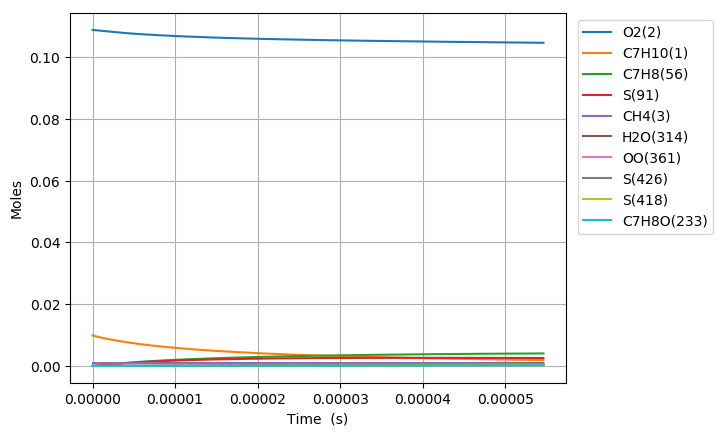

The file beside this chart, header and first rows:
Time (s), Volume (m^3), N2, Ar, He, Ne, C7H10(1), O2(2), CH4(3), C7H10(22), C7H9(6), C7H11(26), S(72), C7H9O2(62), C7H9O2(61), S(86), S(91), S(127), C7H8(56), S(123), C7H8(208), C7H11O(87), OH(D)(150), S(292)
0.0, 0.002155, 0.8813, 0.0, 0.0, 0.0, 0.00989, 0.1088, 0.001, 0.0, 0.0, 0.0, 0.0, 0.0, 0.0, 0.0, 0.0, 0.0, 0.0, 0.0, 0.0, 0.0, 0.0, 0.0
7.721827118768931e-19, 0.002155, 0.8813, 0.0, 0.0, 0.0, 0.00989, 0.1088, 0.001, 3.7206022853491893e-17, 3.1308460502875996e-16, 3.1308456050888349e-16, 1.105996780103586e-24, 1.1028483965844846e-24, 8.127195297283181e-25, 1.0095012061185096e-34, 2.0181117804282301e-39, 1.473502262156269e-34, 3.1793007654983713e-29, 6.9280106922419985e-40, 2.3920957887859532e-43, 9.8110576918191083e-54, 5.737602807763909e-48, 1.3326524509950125e-59
2.1621115932553005e-18, 0.002155, 0.8813, 0.0, 0.0, 0.0, 0.00989, 0.1088, 0.001, 1.0417686398972516e-16, 8.7663688789211707e-16, 8.7663676584120357e-16, 6.6802205130283536e-24, 6.6429358491300071e-24, 4.9088244504920474e-24, 1.1951639104636241e-33, 2.3959023782939738e-38, 1.734091293301637e-33, 1.9202976518759472e-28, 8.2241721662993518e-39, 2.839896102343866e-42, 2.1946919068013363e-52, 1.2834783053459527e-46, 5.4992216508805142e-58
4.941969356012116e-18, 0.002155, 0.8813, 0.0, 0.0, 0.0, 0.00989, 0.1088, 0.001, 2.3811854626198312e-16, 2.0037414290098611e-15, 2.0037411621711632e-15, 3.2162385783505172e-23, 3.1798291164246891e-23, 2.3633861290095623e-23, 1.1664546777940261e-32, 2.3523112463343543e-37, 1.6710883460413919e-32, 9.2454064692493068e-28, 8.0729271265656235e-38, 2.7882267954137065e-41, 4.3363306341045652e-51, 2.5359351752315486e-45, 2.1754320889802954e-56
1.0501684881525747e-17, 0.002155, 0.8813, 0.0, 0.0, 0.0, 0.00989, 0.1088, 0.001, 5.0600191080566472e-16, 4.2579504139435413e-15, 4.2579498974923608e-15, 1.4046158506118083e-22, 1.3727574530370035e-22, 1.0321514641905486e-22, 1.0195389007046949e-31, 2.0805927828246939e-36, 1.4250179701747156e-31, 4.0377118110759151e-27, 7.1375433438086925e-37, 2.466154957334451e-40, 7.7162301950246743e-50, 4.5125556072860462e-44, 7.7639244878469984e-55
2.1621115932553007e-17, 0.002155, 0.8813, 0.0, 0.0, 0.0, 0.00989, 0.1088, 0.001, 1.0417686398896902e-15, 8.7663680033180382e-15, 8.766367138779884e-15, 5.8639943872168843e-22, 5.601840265002656e-22, 4.3090179051390124e-22, 8.3718586261985797e-31, 1.7488637996321892e-35, 1.1173010420405879e-30, 1.6856651225165538e-26, 5.9947139573269032e-36, 2.0729517264539877e-39, 1.3014420125294322e-48, 7.6110662637136097e-43, 2.6232288335340348e-53
4.3859978034607526e-17, 0.002155, 0.8813, 0.0, 0.0, 0.0, 0.00989, 0.1088, 0.001, 2.1133020980443916e-15, 1.7783201724514448e-14, 1.7783200703935617e-14, 2.3956328079138107e-21, 2.1894013975192086e-21, 1.7603652038358438e-21, 6.5599644601013601e-30, 1.4338245304326762e-34, 8.0689762232820724e-30, 6.8864914426442979e-26, 4.9069405705636991e-35, 1.6995308883373491e-38, 2.137579725778447e-47, 1.2501139289202546e-41, 8.6244329519301811e-52
8.833770223871656e-17, 0.002155, 0.8813, 0.0, 0.0, 0.0, 0.00989, 0.1088, 0.001, 4.2563690143003943e-15, 3.5816863779276386e-14, 3.5816864164571053e-14, 9.6835289278831601e-21, 8.13890915978934e-21, 7.1156032425277818e-21, 4.8787971913926633e-29, 1.1611488055272486e-33, 5.2672440775995388e-29, 2.7836294883225554e-25, 3.9610506070332197e-34, 1.3763238986543798e-37, 3.4649704557043443e-46, 2.0264691769108928e-40, 2.7972041884076892e-50
1.7729315064693466e-16, 0.002155, 0.8813, 0.0, 0.0, 0.0, 0.00989, 0.1088, 0.001, 8.5425028465987991e-15, 7.1884169002735182e-14, 7.188417640714786e-14, 3.8937028596290378e-20, 2.8138151785131283e-20, 2.8610930717057137e-20, 3.3724362965951053e-28, 9.3459442400260108e-33, 3.0434369304423135e-28, 1.1192848410945446e-24, 3.1679150045151429e-33, 1.1077847953422029e-36, 5.5797823933855813e-45, 3.2635038820792903e-39, 9.0108574367342519e-49
3.552040474633708e-16, 0.002155, 0.8813, 0.0, 0.0, 0.0, 0.00989, 0.1088, 0.001, 1.7114770510341217e-14, 1.4401871676463639e-13, 1.4401874217760537e-13, 1.5615477713602553e-19, 8.7681440790000988e-20, 1.1473785178453767e-19, 2.1051996367084e-27, 7.4995452840001663e-32, 1.553294100768714e-27, 4.4888305150014718e-24, 2.5100930242474043e-32, 8.8892693128393956e-36, 8.9553559183047435e-44, 5.2384471806736605e-38, 2.8927425178605961e-47
7.110258410962431e-16, 0.002155, 0.8813, 0.0, 0.0, 0.0, 0.00989, 0.1088, 0.001, 3.4259305834408474e-14, 2.8828760599004946e-13, 2.8828763886037685e-13, 6.2543262871704905e-19, 2.4053061588209323e-19, 4.5951170002559048e-19, 1.1629913141416087e-26, 6.0087842244209945e-31, 7.1694269534097197e-27, 1.7978720012005457e-23, 1.9617377743982561e-31, 7.1222241652763621e-35, 1.4347337112879159e-42, 8.3945376451953717e-37, 9.2694493340894185e-46
1.422669428361988e-15, 0.002155, 0.8813, 0.0, 0.0, 0.0, 0.00989, 0.1088, 0.001, 6.8548376468872667e-14, 5.7682465730577723e-13, 5.7682449279847474e-13, 2.5033526187173449e-18, 5.8342106950918932e-19, 1.8389392471406192e-18, 5.7146464678308541e-26, 4.8107159866652638e-30, 3.0977313574385176e-26, 7.1961624430427688e-23, 1.4968740951509289e-30, 5.7020974141145569e-34, 2.2959769135587139e-41, 1.3440164288425397e-35, 2.9668546947193924e-44
2.845956602893477e-15, 0.002155, 0.8813, 0.0, 0.0, 0.0, 0.00989, 0.1088, 0.001, 1.3712651768311975e-13, 1.1538959780113897e-12, 1.1538944430059199e-12, 1.001660871431642e-17, 1.2929557036203067e-18, 7.35571388054213e-18, 2.570022228456488e-25, 3.8500909206328516e-29, 1.2891000767855612e-25, 2.8793941898914346e-22, 1.0947166031981482e-29, 4.5633918494357207e-33, 3.6703730460733094e-40, 2.1506526918268423e-34, 9.4860096462737357e-43
5.692530951956456e-15, 0.002155, 0.8813, 0.0, 0.0, 0.0, 0.00989, 0.1088, 0.001, 2.7428279989288886e-13, 2.3080275912851733e-12, 2.3080193130740368e-12, 4.0072457142806628e-17, 2.7202572002702341e-18, 2.9408158057944597e-17, 1.093871206437914e-24, 3.0807474172863725e-28, 5.2581902831742224e-25, 1.1519388631651242e-21, 7.4625034714055443e-29, 3.6513769568009048e-32, 5.8588528954620824e-39, 3.4396745467516186e-33, 3.028560673032496e-41
1.1385679650082413e-14, 0.002155, 0.8813, 0.0, 0.0, 0.0, 0.00989, 0.1088, 0.001, 5.4859536343752688e-13, 4.6162468387990407e-12, 4.6162089344488865e-12, 1.6029887327721043e-16, 5.5763017028122539e-18, 1.1748659741854768e-16, 4.5167829328753782e-24, 2.4649755091405054e-27, 2.1219510279532085e-24, 4.6080806264732909e-21, 4.5927140160175871e-28, 2.9213315573277585e-31, 9.3276699574604132e-38, 5.4974394774266191e-32, 9.6441281280080491e-40
1.707882834820837e-14, 0.002155, 0.8813, 0.0, 0.0, 0.0, 0.00989, 0.1088, 0.001, 8.2290792610726495e-13, 6.9244222104996278e-12, 6.9243384396879544e-12, 3.4063738313256195e-16, 8.4323597554587641e-18, 2.4943679535701444e-16, 9.6888176525375301e-24, 7.0487500386173394e-27, 4.5185397578795052e-24, 9.7923328916141e-21, 1.1450076576940021e-27, 8.3533085509526361e-31, 3.4249469493617124e-37, 2.0223029882764685e-31, 4.3943529149746333e-39
2.2771977046334327e-14, 0.002155, 0.8813, 0.0, 0.0, 0.0, 0.00989, 0.1088, 0.001, 1.0972204879021036e-12, 9.2325538080084049e-12, 9.2324078314167258e-12, 5.8108536126707942e-16, 1.1288366714531015e-17, 4.251571950812544e-16, 1.6609900030237927e-23, 1.4868766263167269e-26, 7.713732276414358e-24, 1.6704663380449868e-20, 2.156213451693525e-27, 1.7619636611803817e-30, 8.66754827472594e-37, 5.1263965368748725e-31, 1.3074534466608495e-38
3.4158274442586244e-14, 0.002155, 0.8813, 0.0, 0.0, 0.0, 0.00989, 0.1088, 0.001, 1.645845609438446e-12, 1.3848714581796959e-11, 1.3848405540289938e-11, 1.2030464156375159e-15, 1.7000254284744115e-17, 8.7900986571999274e-16, 3.4556735690742067e-23, 4.0616366959693474e-26, 1.5972660408888572e-23, 3.4584918554573353e-20, 4.9790285319156186e-27, 4.8124683952210997e-30, 3.0200581161110758e-36, 1.791178080484889e-30, 5.7052239971933108e-38
4.554457183883816e-14, 0.002155, 0.8813, 0.0, 0.0, 0.0, 0.00989, 0.1088, 0.001, 2.1944707277574733e-12, 1.8464715222519079e-11, 1.8464182212154386e-11, 2.046029615199704e-15, 2.2711943378622317e-17, 1.4929809408949129e-15, 5.8934809005977652e-23, 8.4992468613868382e-26, 2.7153009034574174e-23, 5.8819667165375467e-20, 9.0763995384830837e-27, 1.0069250464342326e-29, 7.5236801263604922e-36, 4.4724620792021804e-30, 1.6582487705682847e-37
5.693086923509007e-14, 0.002155, 0.8813, 0.0, 0.0, 0.0, 0.00989, 0.1088, 0.001, 2.7430958426293784e-12, 2.3080544965665375e-11, 2.3079722076198883e-11, 3.125804709737189e-15, 2.8423421355751323e-17, 2.2778338813992723e-15, 9.0202983526189832e-23, 1.5474283554691908e-25, 4.1451161542565785e-23, 8.9862587717070961e-20, 1.4560316618062806e-26, 1.8330558720915678e-29, 1.59138689933514e-35, 9.4819078039027899e-30, 4.0163790621977142e-37
7.97034640275939e-14, 0.002155, 0.8813, 0.0, 0.0, 0.0, 0.00989, 0.1088, 0.001, 3.8403460618153073e-12, 3.2311685555102019e-11, 3.2310076624833851e-11, 6.0104855795988583e-15, 3.9845734772939177e-17, 4.3663884973529636e-15, 1.7383897275279297e-22, 4.086752040474041e-25, 7.9514056808034568e-23, 1.7279915575238218e-19, 2.9774096431627101e-26, 4.8396811214782451e-29, 5.7731704749678189e-35, 3.4656112360411072e-29, 2.0582510437229267e-36
1.2524865361260157e-13, 0.002155, 0.8813, 0.0, 0.0, 0.0, 0.00989, 0.1088, 0.001, 6.0348464582140015e-12, 5.0771929297192124e-11, 5.0767903423398136e-11, 1.4661952136371908e-14, 6.2687840417092142e-17, 1.0580743180436607e-14, 4.2497359308648766e-22, 1.5811232652535968e-24, 1.9281015657363647e-22, 4.2155701494789893e-19, 7.6874265389014667e-26, 1.8712967648564334e-28, 3.5763219879756849e-34, 2.1852075279596071e-28, 2.1737385375912993e-35
1.6296136857433805e-13, 0.002155, 0.8813, 0.0, 0.0, 0.0, 0.00989, 0.1088, 0.001, 7.8519552847691703e-12, 6.6055500375779276e-11, 6.6048599532305271e-11, 2.4735924257452234e-14, 8.1599234274461785e-17, 1.7763048208314763e-14, 7.1760360033057058e-22, 3.3974581027115585e-24, 3.2378185955992639e-22, 7.1124104285226706e-19, 1.325437782496655e-25, 4.0194044025566581e-28, 9.4161546833840765e-34, 5.8032258155487955e-28, 6.8962591930534303e-35
2.0067408353607453e-13, 0.002155, 0.8813, 0.0, 0.0, 0.0, 0.00989, 0.1088, 0.001, 9.6690640729284594e-12, 8.1337259661002239e-11, 8.1326660394556922e-11, 3.7444965692646795e-14, 1.0050838603112349e-16, 2.6756971526509425e-14, 1.0869080827424326e-21, 6.2583446263444583e-24, 4.8780721939812233e-22, 1.0767294513575355e-18, 2.0304064014382264e-25, 7.4010009882030893e-28, 2.0590826873313194e-33, 1.2812714576437257e-27, 1.7988971860328384e-34
2.38386798497811e-13, 0.002155, 0.8813, 0.0, 0.0, 0.0, 0.00989, 0.1088, 0.001, 1.1486172822694983e-11, 9.661723229283449e-11, 9.6602086909369004e-11, 5.2788177251396738e-14, 1.1941532679995766e-16, 3.7537373152276278e-14, 1.5328608759385068e-21, 1.0378067661001973e-23, 6.8442754765075654e-22, 1.5180082869143067e-18, 2.8815904036024018e-25, 1.2267989159203253e-27, 3.9215997968616892e-33, 2.4620494088350363e-27, 3.9472849650599874e-34
2.760995134595475e-13, 0.002155, 0.8813, 0.0, 0.0, 0.0, 0.00989, 0.1088, 0.001, 1.33032815340701e-11, 1.1189544556321944e-10, 1.1187487992807631e-10, 7.0764707617275414e-14, 1.3832009035462952e-16, 5.0076961122824972e-14, 2.0554372085627385e-21, 1.5993705668373724e-23, 9.1314489219530625e-22, 2.0350663413353136e-18, 3.8767601131771442e-25, 1.8898714374639763e-27, 6.7992240388263396e-33, 4.3057439214895714e-27, 7.7343419147405965e-34
3.5152494338302047e-13, 0.002155, 0.8813, 0.0, 0.0, 0.0, 0.00989, 0.1088, 0.001, 1.6937498841647215e-11, 1.4244668685239199e-10, 1.4241256818924834e-10, 1.1461501274563861e-13, 1.7612320070002346e-16, 8.0340863271271409e-14, 3.33038157839293e-21, 3.2539939821938325e-23, 1.4651768603277002e-21, 3.2964889237339901e-18, 6.2914753682623607e-25, 3.8420037772780612e-27, 1.6715089948552223e-32, 1.0760747924475721e-26, 2.3269099191272173e-33
4.1940783031414615e-13, 0.002155, 0.8813, 0.0, 0.0, 0.0, 0.00989, 0.1088, 0.001, 2.0208294287171438e-11, 1.6993704295719386e-10, 1.6988748862630266e-10, 1.6307867913572231e-13, 2.1013887068837255e-16, 1.133388315822631e-13, 4.7396640797317562e-21, 5.4846352402087872e-23, 2.0671073241097383e-21, 4.6908473867201869e-18, 8.9362438634454354e-25, 6.4711246016192718e-27, 3.2361978425719847e-32, 2.1134936971103742e-26, 5.2421273268038616e-33
4.872907172452719e-13, 0.002155, 0.8813, 0.0, 0.0, 0.0, 0.00989, 0.1088, 0.001, 2.3479089608311718e-11, 1.9742210219907775e-10, 1.9735388851014836e-10, 2.2006232449438005e-13, 2.4414798579394502e-16, 1.5163309511800724e-13, 6.3968584338467994e-21, 8.5671538686048529e-23, 2.7656706856062542e-21, 6.3305960226987966e-18, 1.2014570244696325e-24, 1.0100873011857515e-26, 5.6880300505571596e-32, 3.7672073559284445e-26, 1.0509302450303615e-32
5.551736041763976e-13, 0.002155, 0.8813, 0.0, 0.0, 0.0, 0.00989, 0.1088, 0.001, 2.6749884805068112e-11, 2.2490201164269661e-10, 2.2481177233309934e-10, 2.8556145657826759e-13, 2.7815072800957807e-16, 1.9507658908694582e-13, 8.3018339267568908e-21, 1.2643270808406849e-22, 3.5581836924008798e-21, 8.2156886538400056e-18, 1.5514441518110689e-24, 1.4896024633766017e-26, 9.3018460155062962e-32, 6.2474817537751094e-26, 1.9350222659577016e-32
6.230564911075232e-13, 0.002155, 0.8813, 0.0, 0.0, 0.0, 0.00989, 0.1088, 0.001, 3.0020679877440605e-11, 2.5237691174966675e-10, 2.5226114451717013e-10, 3.5957165344170385e-13, 3.1214727115693073e-16, 2.4352885173966515e-13, 1.0454461889981656e-20, 1.7853056977889746e-22, 4.4420835670638189e-21, 1.0346081286720393e-17, 1.942438402507991e-24, 2.1018918828659233e-26, 1.4378408932011642e-31, 9.7934691145537602e-26, 3.3342740471884539e-32
6.909393780386489e-13, 0.002155, 0.8813, 0.0, 0.0, 0.0, 0.00989, 0.1088, 0.001, 3.3291474825429374e-11, 2.798469386216011e-10, 2.7970200947776804e-10, 4.4208849974659605e-13, 3.4613778366205571e-16, 2.9685378133486553e-13, 1.2854613847306418e-20, 2.4336365879007395e-22, 5.4148870821526266e-21, 1.2721730932330506e-17, 2.3733280294919644e-24, 2.863118528983243e-26, 2.1239495189563731e-31, 1.4670429411168736e-25, 5.4431498712815662e-32
7.588222649697746e-13, 0.002155, 0.8813, 0.0, 0.0, 0.0, 0.00989, 0.1088, 0.001, 3.6562269649034678e-11, 3.0731222507305177e-10, 3.0713437164077249e-10, 5.3310756968270455e-13, 3.8012242988339522e-16, 3.5491856319577829e-13, 1.5502161017801007e-20, 3.2233548241525404e-22, 6.4741709839531159e-21, 1.5342595446127005e-17, 2.8430281321934808e-24, 3.7894599722478843e-26, 3.0225535019789108e-31, 2.116855697629447e-25, 8.4941544976470922e-32
8.94588038832026e-13, 0.002155, 0.8813, 0.0, 0.0, 0.0, 0.00989, 0.1088, 0.001, 4.3103858923095658e-11, 3.6222909049000663e-10, 3.6197360527951878e-10, 7.4063467520619821e-13, 4.4807475927323283e-16, 4.8475390772526679e-13, 2.1538925816342518e-20, 5.2833538362783207e-22, 8.842805911588288e-21, 2.1319806436260249e-17, 3.8946629759718083e-24, 6.2022650772982314e-26, 5.6024273325509386e-31, 4.0320678330208209e-25, 1.8573101370726657e-31
1e-12, 0.002155, 0.8813, 0.0, 0.0, 0.0, 0.00989, 0.1088, 0.001, 4.8182913005244412e-11, 4.0485583971985188e-10, 4.0452874506756457e-10, 9.2518270422481351e-13, 5.0081970005735687e-16, 5.9764593717219551e-13, 2.6907454195388511e-20, 7.3839020221196209e-22, 1.0902361758580984e-20, 2.6636780330583496e-17, 4.8101482959156909e-24, 8.6584371584928298e-26, 8.486033819025747e-31, 6.2344921002612683e-25, 3.1513835781307539e-31
1.051801682086544e-12, 0.002155, 0.8813, 0.0, 0.0, 0.0, 0.00989, 0.1088, 0.001, 5.0678868211490824e-11, 4.2579981177580674e-10, 4.2543375004205402e-10, 1.0233698040550637e-12, 5.267350833395076e-16, 6.5684308043002028e-13, 2.976378758672369e-20, 8.5947274385300766e-22, 1.1982336786697656e-20, 2.9466191632711316e-17, 5.2905029606708399e-24, 1.0072721629412144e-25, 1.0236605279396789e-30, 7.595441923977968e-25, 4.0028530813460654e-31
1.209015325341062e-12, 0.002155, 0.8813, 0.0, 0.0, 0.0, 0.00989, 0.1088, 0.001, 5.825387683274266e-11, 4.8934857918070392e-10, 4.8884841495859175e-10, 1.3515817023206566e-12, 6.053682394155038e-16, 8.5088308303762653e-13, 3.931191907478449e-20, 1.3068496378623102e-21, 1.5522368806617527e-20, 3.8926722630946131e-17, 6.8661470112328907e-24, 1.5290331662662436e-25, 1.7126974852881197e-30, 1.3085559203891013e-24, 7.7301216474545895e-31
1.3662289685955799e-12, 0.002155, 0.8813, 0.0, 0.0, 0.0, 0.00989, 0.1088, 0.001, 6.5828884786852633e-11, 5.5287675470725848e-10, 5.5221765484607583e-10, 1.7252155538943835e-12, 6.8397591298312551e-16, 1.0655119116933554e-12, 5.0181725257451207e-20, 1.8882294550704815e-21, 1.9438051698923113e-20, 4.9700969279858269e-17, 8.61046957276541e-24, 2.2055922910077974e-25, 2.6814496867995945e-30, 2.1070079692927794e-24, 1.3736628242483356e-30
1.5234426118500979e-12, 0.002155, 0.8813, 0.0, 0.0, 0.0, 0.00989, 0.1088, 0.001, 7.3403892073821951e-11, 6.1638561573244733e-10, 6.155415244492221e-10, 2.1442166148897446e-12, 7.6255968479987976e-16, 1.2994521882042735e-12, 6.2371613213147419e-20, 2.6214734073482822e-21, 2.3706079218207232e-20, 6.1788528511588863e-17, 1.0513036357316102e-23, 3.0570166756647633e-25, 3.9863123419541444e-30, 3.2176715851940168e-24, 2.2873003467207952e-30
1.6806562551046159e-12, 0.002155, 0.8813, 0.0, 0.0, 0.0, 0.00989, 0.1088, 0.001, 8.0978898693651714e-11, 6.7987636061055313e-10, 6.7882007845074746e-10, 2.6085302034142753e-12, 8.4112103783246697e-16, 1.5515055571449113e-12, 7.5879991824181005e-20, 3.5245429880130574e-21, 2.8304586919166577e-20, 7.5189022508719241e-17, 1.2564058576479625e-23, 4.103361416541654e-25, 5.6855085427458236e-30, 4.7089477470389904e-24, 3.6148764160635057e-30
1.837869898359134e-12, 0.002155, 0.8813, 0.0, 0.0, 0.0, 0.00989, 0.1088, 0.001, 8.8553904646342787e-11, 7.4335011351809768e-10, 7.4205337147184429e-10, 3.1181016990956468e-12, 9.196613632524029e-16, 1.8205478409192338e-12, 9.0705271762954809e-20, 4.6155005266559717e-21, 3.3213063758885755e-20, 8.9902097213016368e-17, 1.4754353364966295e-23, 5.3646708410511176e-25, 7.8387617882746569e-30, 6.654528181803031e-24, 5.4736663324962828e-30
1.9950835416136516e-12, 0.002155, 0.8813, 0.0, 0.0, 0.0, 0.00989, 0.1088, 0.001, 9.6128909931895893e-11, 8.0680792851894264e-10, 8.0524145806936696e-10, 3.6728765458960169e-12, 9.9818196546659054e-16, 2.1055249746570982e-12, 1.0684586557385761e-19, 5.9125085103650531e-21, 3.8412277927494713e-20, 1.0592742106533626e-16, 1.7075310574828772e-23, 6.8609782978718362e-25, 1.0507057664317046e-29, 9.133101110996539e-24, 7.9975996363072903e-30
2.1522971848681694e-12, 0.002155, 0.8813, 0.0, 0.0, 0.0, 0.00989, 0.1088, 0.001, 1.0370391455031168e-10, 8.7025079457664234e-10, 8.6838439273340258e-10, 4.2728002545409488e-12, 1.076684068320118e-15, 2.4054479938567316e-12, 1.2430018774394018e-19, 7.4338286415141444e-21, 4.3884185395821169e-20, 1.2326468341652614e-16, 1.9518851831963613e-23, 8.6123058202792789e-25, 1.3752385247794713e-29, 1.2227987884936797e-23, 1.1337632568345761e-29
2.309510828122687e-12, 0.002155, 0.8813, 0.0, 0.0, 0.0, 0.00989, 0.1088, 0.001, 1.1127891850159065e-10, 9.3367963950230908e-10, 9.3148222988736817e-10, 4.9178184024233969e-12, 1.1551688199817586e-15, 2.7193890865167444e-12, 1.4306665470012176e-19, 9.1978214238513461e-21, 4.9611857885054894e-20, 1.419135932511602e-16, 2.2077398287818349e-23, 1.0638664270545017e-24, 1.7637578589360447e-29, 1.6026859977920255e-23, 1.5661999606967375e-29
2.466724471377205e-12, 0.002155, 0.8813, 0.0, 0.0, 0.0, 0.00989, 0.1088, 0.001, 1.1885392178573322e-10, 9.9709533352451079e-10, 9.9453502388896246e-10, 5.6078766326509822e-12, 1.2336372973617253e-15, 3.0464780232336364e-12, 1.631436847814675e-19, 1.12229460234559e-20, 5.5579417732534399e-20, 1.618738780316068e-16, 2.4743841458546614e-23, 1.296005375835986e-24, 2.2226212792434502e-29, 2.0621485295875702e-23, 2.115640809964859e-29
2.6239381146317227e-12, 0.002155, 0.8813, 0.0, 0.0, 0.0, 0.00989, 0.1088, 0.001, 1.2642892440273979e-10, 1.0604986926845199e-09, 1.0575428290308087e-09, 6.3429206534056748e-12, 1.312090510313298e-15, 3.3858987619507949e-12, 1.8452969822055673e-19, 1.3527760169005955e-20, 6.1771975944115877e-20, 1.8314528260957459e-16, 2.7511515490852874e-23, 1.5596464081505088e-24, 2.7582522117188448e-29, 2.610748720607178e-23, 2.802421309976808e-29
2.9383654011407587e-12, 0.002155, 0.8813, 0.0, 0.0, 0.0, 0.00989, 0.1088, 0.001, 1.4157892763534598e-10, 1.187271419963684e-09, 1.1834236895783723e-09, 7.9477492265880651e-12, 1.4689548722022309e-15, 4.0987220967672745e-12, 2.3122236562782061e-19, 1.905117894851823e-20, 7.4777104131983769e-20, 2.2962051105557441e-16, 3.3325939918709828e-23, 2.1894256118918185e-24, 4.0857957647872777e-29, 4.0153938863721928e-23, 4.6782715885636876e-29
3.2527926876497947e-12, 0.002155, 0.8813, 0.0, 0.0, 0.0, 0.00989, 0.1088, 0.001, 1.5672892819941113e-10, 1.3140033907051068e-09, 1.3091252445661773e-09, 9.7318710922455978e-12, 1.6257687977531011e-15, 4.8522897203041231e-12, 2.8313205674979864e-19, 2.5918500435505933e-20, 8.85256271869204e-20, 2.8133754540629428e-16, 3.947517807789431e-23, 2.9691761737006839e-24, 5.7988388124140177e-29, 5.8999400851615786e-23, 7.3923591859766209e-29
3.5672199741588306e-12, 0.002155, 0.8813, 0.0, 0.0, 0.0, 0.00989, 0.1088, 0.001, 1.7187892609493683e-10, 1.4406995054056051e-09, 1.4346479259855873e-09, 1.1694854265380795e-11, 1.7825383513438256e-15, 5.6417011310290359e-12, 3.4024620181355074e-19, 3.4281706455259086e-20, 1.0292813361594587e-19, 3.382948674582791e-16, 4.5919200146878814e-23, 3.914855142650059e-24, 7.9505426432334756e-29, 8.3524594897434985e-23, 1.1172497090273851e-28
3.881647260667866e-12, 0.002155, 0.8813, 0.0, 0.0, 0.0, 0.00989, 0.1088, 0.001, 1.8702892132192423e-10, 1.567364075965469e-09, 1.5599921647854657e-09, 1.3836267803468518e-11, 1.9392688689624711e-15, 6.4626444245006933e-12, 4.0255226137969169e-19, 4.4294329545931682e-20, 1.179059511013099e-19, 4.0049114828628297e-16, 5.2622784272160192e-23, 5.0424050769840501e-24, 1.0594718409254296e-28, 1.1465204680969524e-22, 1.6276069478281862e-28
4.196074547176902e-12, 0.002155, 0.8813, 0.0, 0.0, 0.0, 0.00989, 0.1088, 0.001, 2.0217891388037417e-10, 1.6940008953606442e-09, 1.6851583908764798e-09, 1.6155681802157882e-11, 2.0959650444267759e-15, 7.3113266211206338e-12, 4.7003772621732645e-19, 5.6111445263348095e-20, 1.3338987530412895e-19, 4.6792522592913355e-16, 5.9554947448880234e-23, 6.3677546275429083e-24, 1.3785794700611315e-28, 1.5334111664749985e-22, 2.2990366301472998e-28
4.510501833685937e-12, 0.002155, 0.8813, 0.0, 0.0, 0.0, 0.00989, 0.1088, 0.001, 2.1732890377028734e-10, 1.8206132997097278e-09, 1.8101470331344365e-09, 1.8652667391934743e-11, 2.2526310061922255e-15, 8.1844115990798892e-12, 5.4269011720693683e-19, 6.9889664490180261e-20, 1.4931903742766123e-19, 5.4059608552992586e-16, 6.6688438524732698e-23, 7.9068190553563631e-24, 1.7578788950896068e-28, 2.0058357111263596e-22, 3.1632913471583164e-28
4.824929120194973e-12, 0.002155, 0.8813, 0.0, 0.0, 0.0, 0.00989, 0.1088, 0.001, 2.3247889099166447e-10, 1.9472042237144403e-09, 1.9349585194022087e-09, 2.1326796736197955e-11, 2.4092703859598009e-15, 9.0789646538333983e-12, 6.204969852844036e-19, 8.5787125451495333e-20, 1.6563989268407243e-19, 6.1850284160627303e-16, 7.3999285332815935e-23, 9.6755006600749076e-24, 2.2029284496494293e-28, 2.5739962595262811e-22, 4.2551797039514519e-28
5.1393564067040084e-12, 0.002155, 0.8813, 0.0, 0.0, 0.0, 0.00989, 0.1088, 0.001, 2.4762887554450617e-10, 2.0737762493576383e-09, 2.0595932764915573e-09, 2.4177643029439701e-11, 2.5658863789398962e-15, 9.9924038000379961e-12, 7.0344591138806045e-19, 1.0396348567867151e-19, 1.823053317799846e-19, 7.0164472247096157e-16, 8.146639690044864e-23, 1.1689689144422107e-23, 2.7193419629674155e-28, 3.248344686847514e-22, 5.6125973764440634e-28
5.453783693213044e-12, 0.002155, 0.8813, 0.0, 0.0, 0.0, 0.00989, 0.1088, 0.001, 2.6277885742881291e-10, 2.2003316482598714e-09, 2.1840517301856112e-09, 2.7204780494759314e-11, 2.7224817962686797e-15, 1.0922457414959614e-11, 7.9152450638635006e-19, 1.2457991416517565e-19, 1.9927390810451485e-19, 7.9002105667352273e-16, 8.9071217458423226e-23, 1.3965261944190638e-23, 3.3127884568772372e-28, 4.0395523505838454e-22, 7.2765571531895806e-28
5.7682109797220795e-12, 0.002155, 0.8813, 0.0, 0.0, 0.0, 0.00989, 0.1088, 0.001, 2.7792883664458506e-10, 2.3268724187707317e-09, 2.3083343052416944e-09, 3.0407784381049003e-11, 2.8790591109087469e-15, 1.186712714708412e-11, 8.847204109959356e-19, 1.4779908368814404e-19, 2.1650916098293432e-19, 8.8363126112634792e-16, 9.6797423459199733e-23, 1.6518084529971099e-23, 3.9889918234182453e-28, 4.9584836226394809e-22, 9.2912188135530763e-28
6.082638266231115e-12, 0.002155, 0.8813, 0.0, 0.0, 0.0, 0.00989, 0.1088, 0.001, 2.9307881319182338e-10, 2.4534003187759369e-09, 2.4324414253939245e-09, 3.3786230960382368e-11, 3.0356204982479728e-15, 1.2824655109002662e-11, 9.8302129570571291e-19, 1.7378516315696125e-19, 2.3397901709852653e-19, 9.8247483060548712e-16, 1.0463065559129423e-22, 1.9364010673932544e-23, 4.7537302601100658e-28, 6.0161724777289783e-22, 1.1703919115173801e-27
6.711492839249187e-12, 0.002155, 0.8813, 0.0, 0.0, 0.0, 0.00989, 0.1088, 0.001, 3.2337875828069965e-10, 2.7064234984201162e-09, 2.6801309908209974e-09, 4.1067762388689889e-11, 3.3487029050872098e-15, 1.4772294565734525e-11, 1.1948888358441958e-18, 2.3472216219037598e-19, 2.6951322813852295e-19, 1.1958603812504999e-15, 1.2056925947651231e-22, 2.5998531508288379e-23, 6.5721939957352873e-28, 8.5926912572998699e-22, 1.7928845453962214e-27
7.277461954965452e-12, 0.002155, 0.8813, 0.0, 0.0, 0.0, 0.00989, 0.1088, 0.001, 3.5064869973430672e-10, 2.9341140063252909e-09, 2.9024557739691512e-09, 4.821692471116354e-11, 3.6304395083071384e-15, 1.6555481854813538e-11, 1.4029055713897915e-18, 3.0070559764533158e-19, 3.0204706786152232e-19, 1.4058017064988394e-15, 1.351684231223872e-22, 3.3130827520886271e-23, 8.5706655698121378e-28, 1.1499595195718565e-21, 2.543354703654913e-27
7.843431070681716e-12, 0.002155, 0.8813, 0.0, 0.0, 0.0, 0.00989, 0.1088, 0.001, 3.7791863254187062e-10, 3.1617818824430038e-09, 3.1242186266282953e-09, 5.5927978055101541e-11, 3.9121481045714448e-15, 1.836126113925573e-11, 1.627272047316653e-18, 3.7827455066425433e-19, 3.3499310703439949e-19, 1.6326939653274672e-15, 1.4995858905480421e-22, 4.1458823956656486e-23, 1.0948295713803435e-27, 1.5033483981402628e-21, 3.5112400493894846e-27
... 586 more rows
